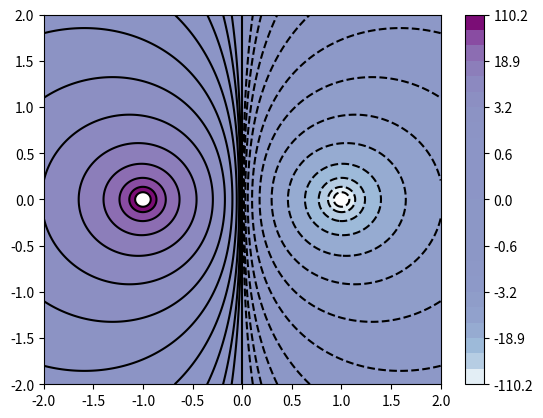

Write the Python code that produced this figure.
import matplotlib.pyplot as plt
#plt.style.use('seaborn-white')
import numpy as np

#position of charges
pos = (-1.001, 0)
neg = (1.001, 0)
#magnitude of charge
Qneg = -1e-9
Qpos = 1e-9
#constant K
k = 9e9
#dimensions
min_neg = -2
max_pos = 2

#electric potential at point (x,y) due to the positive charge
def E(x, y):
    hyppos = np.hypot(x - pos[0], y - pos[1])
    hypneg = np.hypot(x - neg[0], y - neg[1])
    # E_potential = (k * Q / r)
    return k * Qneg / hypneg + k * Qpos / hyppos

x = np.linspace(min_neg, max_pos, 1001)
y = np.linspace(min_neg, max_pos, 1001)

X, Y = np.meshgrid(x, y)
Z = E(X, Y)

l = [1.8 ** x for x in range(-3, 9, 1)]
l = [-x for x in reversed(l)] + [0] + l

plt.contour(X, Y, Z, l, colors='black');

#plt.contour(X, Y, Z, l, cmap='RdGy');

plot = plt.contourf(X, Y, Z, l, cmap='BuPu')
plt.colorbar();

#plot.set_xlabel('x-position')
#ax.set_ylabel('y-position')
#ax.set_title('Equipotential Lines')

plt.show()